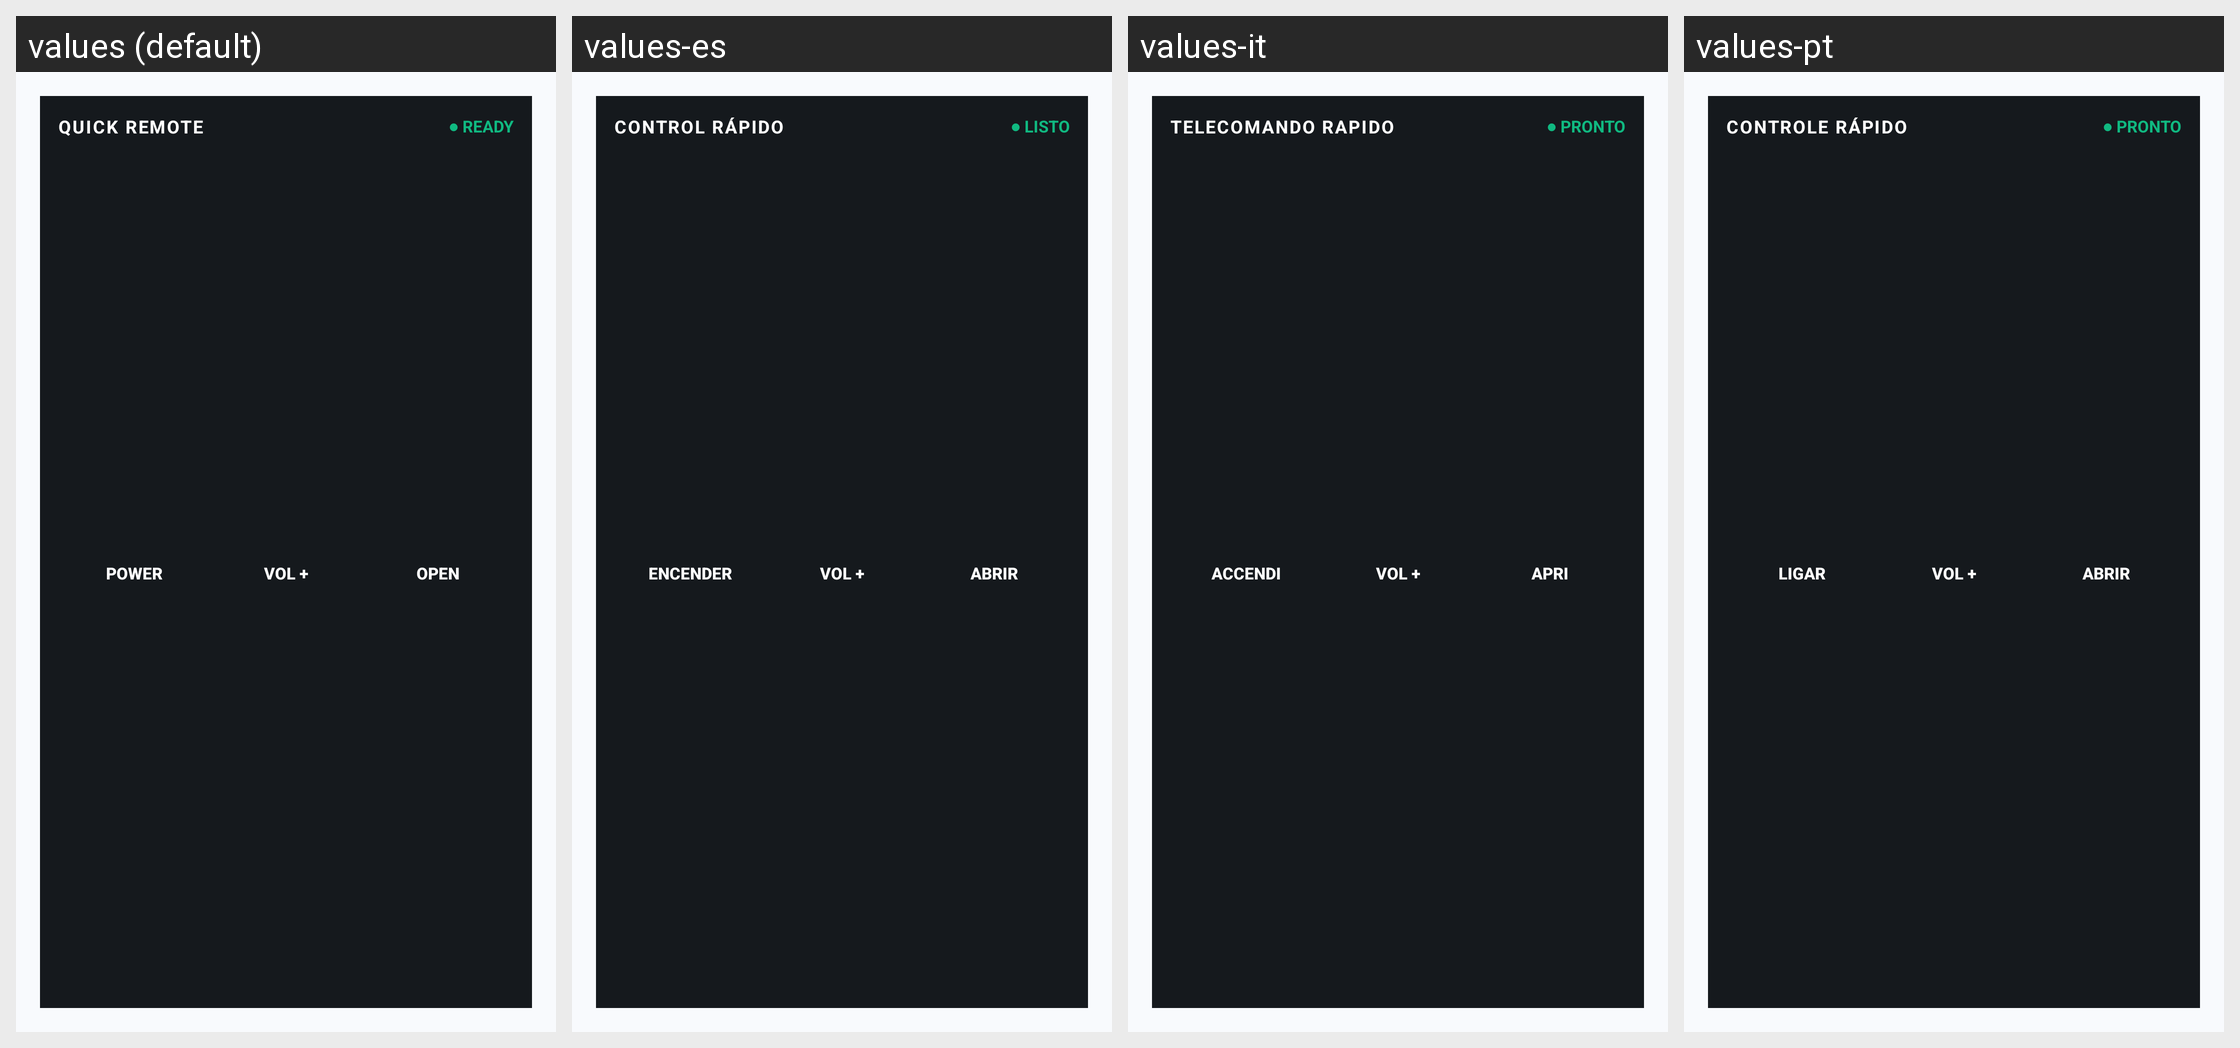

The Android screen above is rendered under several locales of the same app. Produce the string resources it draws, with the default and per-locale values.
Android screen res/layout/remote_widget.xml rendered under 4 locales, left to right: values (default), values-es, values-it, values-pt. Device: Nexus 5 (rendered at 1080×1920; each locale shown at half size, 540×960, under a caption strip naming it); theme Theme.AnyRemote.
Other locales in the repository, not shown: values-ar, values-de, values-fr, values-iw, values-ja, values-ru, values-zh.
Strings drawn on this screen, with the default value and each locale's value (text and hints the layout hard-codes, and strings that could not be matched under every locale, appear in the picture but are not listed):

widget_title
  values: QUICK REMOTE
  values-es: CONTROL RÁPIDO
  values-it: TELECOMANDO RAPIDO
  values-pt: CONTROLE RÁPIDO

widget_ready
  values: ● READY
  values-es: ● LISTO
  values-it: ● PRONTO
  values-pt: ● PRONTO

widget_power
  values: POWER
  values-es: ENCENDER
  values-it: ACCENDI
  values-pt: LIGAR

widget_volume_up
  values: VOL +
  values-es: VOL +
  values-it: VOL +
  values-pt: VOL +

widget_open
  values: OPEN
  values-es: ABRIR
  values-it: APRI
  values-pt: ABRIR
